Run: headless pygame with SDL's dummy video driver; simulated clock (each Clock.tick advances the game by its frame time, no real sleeping); random seed 0; keys injected as events and as key.get_pressed() state; mouse plan: one left click at the window centre at the start of phase 2, then a move to the lower-right quarter at the start of phase 3.
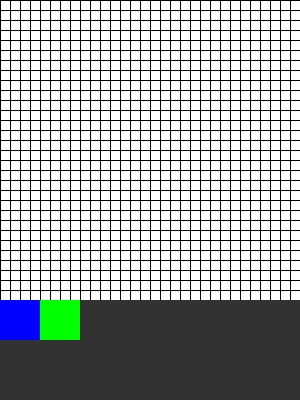
Frame 1 of 4 · flips 1–60 · no input
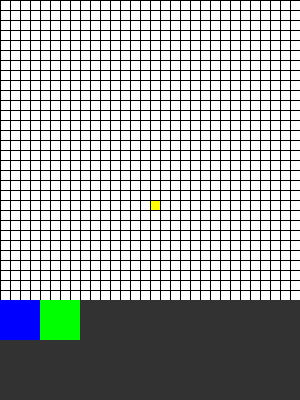
Frame 2 of 4 · flips 61–180 · clicked the window centre · tapped SPACE, RETURN · held RIGHT (→), D
Frame 3 of 4 · flips 181–300 · moved the mouse to the lower-right quarter · held DOWN (↓), S · screen unchanged from frame 2, image omitted
Frame 4 of 4 · flips 301–420 · held LEFT (←), A, UP (↑), W · screen unchanged from frame 3, image omitted

The pygame program that drew these frames:

# Test commit
import pygame

pygame.init()

SCREEN_WIDTH = 300
SCREEN_HEIGHT = 400
win = pygame.display.set_mode((300,400))
pygame.display.set_caption('PP Paint')

class Canvas:
    def __init__(self):
        self.rect = pygame.Rect(0,0,300,300)
        self.color = (255,255,0)
        self.tool = 'brush'
        self.colorMatrix = [[(255,255,255) for i in range(30)] for j in range(30)]
    def draw(self):
        pygame.draw.rect(win,self.color,self.rect)
        for i in range(0,300,10):
            for j in range(0,300,10):
                pygame.draw.rect(win,self.colorMatrix[int(j/10)][int(i/10)],(i,j,10,10))
                pygame.draw.line(win,(0,0,0),(i,0),(i,300))
                pygame.draw.line(win,(0,0,0),(0,j),(300,j))
    def setTool(self, tool):
        self.tool = tool

    def update(self):
        coords = pygame.mouse.get_pos()
        # print(coords[1] > self.rect.height + self.rect.top)
        print(coords)
        if coords[1] > self.rect.height + self.rect.top or coords[0] > SCREEN_WIDTH or coords[1] < 0 or coords[1] > SCREEN_HEIGHT or coords[0] < 0:
            return
        if self.tool == 'brush':
            if pygame.mouse.get_pressed()[0] == 1:
                self.colorMatrix[int(coords[1]/10)][int(coords[0]/10)] = self.color
        elif self.tool == 'eraser':
            if pygame.mouse.get_pressed()[0] == 1:
                self.colorMatrix[int(coords[1]/10)][int(coords[0]/10)] = (255,255,255)

canvas = Canvas()
class Toolbar:
    def __init__(self):
        self.rect = pygame.Rect(0,300,300,100)
        self.color = (50,50,50)
        self.tools = {
            "brush": {
                "rect": pygame.Rect(0,300,40,40),
                "color": (0,0,255),
                "active": True,
                "activate":  lambda : canvas.setTool('brush')
            },
            "eraser": {
                "rect": pygame.Rect(40,300,40,40),
                "color": (0,255,0),
                "active": True,
                "activate":  lambda : canvas.setTool('eraser')
            }
        }
    
    def draw(self):
        #TODO: Draw the toolbar separator here
        pygame.draw.rect(win,self.color,self.rect)
        for key, tool in self.tools.items():
            pygame.draw.rect(win, tool["color"], tool["rect"])

    def update(self):
        coords = pygame.mouse.get_pos()
        # print(coords[1] > self.rect.height + self.rect.top)
        print(coords)
        if coords[1] < self.rect.top or coords[1] > self.rect.height + self.rect.top or coords[0] > SCREEN_WIDTH or coords[1] < 0 or coords[1] > SCREEN_HEIGHT or coords[0] < 0:
            return
        if pygame.mouse.get_pressed()[0] == 1:
            if coords[0] <= 40 and coords[1] <= 340 and coords[1] > 300:
                self.tools["brush"]["active"] = True
                self.tools["brush"]["activate"]()
            elif coords[0] > 40 and coords[0] <= 80 and coords[1] <= 340 and coords[1] >= 300:
                self.tools["eraser"]["active"] = True
                self.tools["eraser"]["activate"]()
            else:
                self.tools["brush"]["active"] = False
                self.tools["eraser"]["active"] = False
                canvas.tool = "none"
        


toolbar = Toolbar()
run = True
while run:
    win.fill((255,255,255))
    canvas.draw()
    toolbar.draw()

    for event in pygame.event.get():
        if event.type == pygame.QUIT:
            run = False

    canvas.update()
    toolbar.update()
    pygame.display.update()
    
